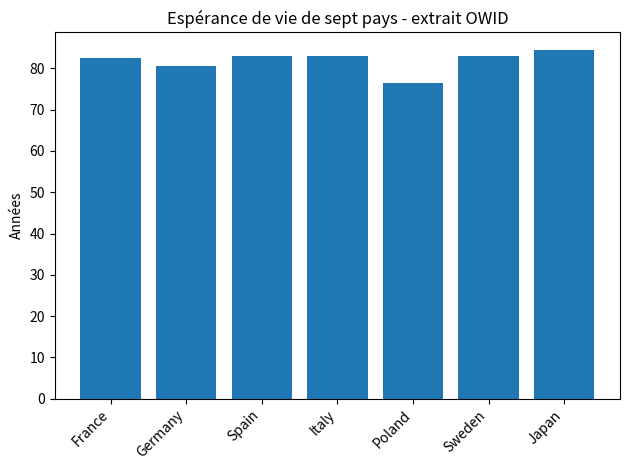
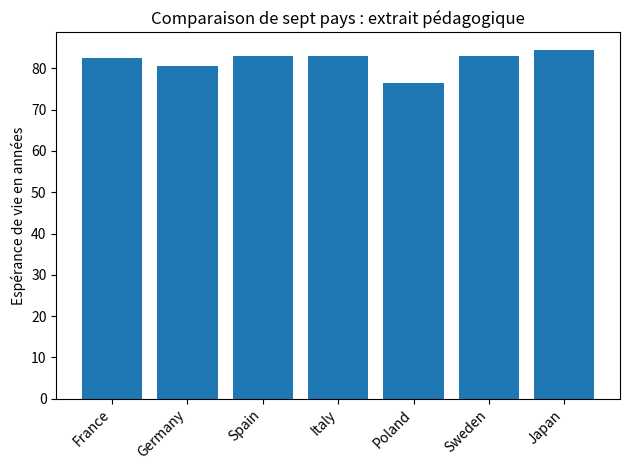

These charts were generated, in order, by the following Python code:
#!/usr/bin/env python3
# -*- coding: utf-8 -*-


# TD1 — Corrigé  Premiers scripts et statistiques descriptives simples  Les exercices se
# suivent : le Japon ajouté à l’exercice 6 reste présent ensuite. Les statistiques portent
# donc sur sept pays. Aucun recours à pandas, aux boucles ou aux fonctions personnelles
# n’est nécessaire dans ce TD.  Exécuter toutes les cellules dans l’ordre, depuis une
# session neuve. Pour les données, extraire le dossier complet et ouvrir le notebook à sa
# racine. Les sorties sont celles d’une exécution de référence.  Bibliothèques :
# matplotlib ; pandas en plus au TD5.

# Démarche en pseudo-code 1 — Décrire une petite liste d'indicateurs
# Objectif : decrire une liste de valeurs OWID
# Entree : une liste de pays et une liste de valeurs
# 1. Afficher les donnees de depart
# 2. Calculer le nombre d'observations
# 3. Calculer la moyenne
# 4. Reperer la valeur minimale et maximale
# 5. Afficher une phrase avec une unite
# Sortie : statistiques + interpretation courte

# Démarche en pseudo-code 2 — Passer d'une liste à un graphique
# Objectif : representer des valeurs par pays
# Entree : liste de pays, liste de valeurs
# 1. Creer une figure
# 2. Tracer une barre par pays
# 3. Ajouter un titre et une unite sur l'axe vertical
# 4. Sauvegarder la figure dans un fichier png
# Sortie : graphique lisible

# Exercice 1 — Préparer un dossier de travail
# Objectif : Créer, sauvegarder et exécuter un premier script.
# Démarche : Créer le dossier TD1 dans l’explorateur de fichiers, l’ouvrir dans VS Code,
# puis enregistrer td1_nom_prenom.py dedans. Dans le terminal de ce dossier, lancer
# python3 td1_nom_prenom.py (ou py sous Windows). Modifier le message puis sauvegarder
# avant de relancer.

# Le dossier courant est celui du terminal ; le fichier exécuté est le .py nommé.
print("test TD1")
# Après modification et sauvegarde, c'est ce nouveau message qui apparaît.
print("test TD1 modifié")

# Résultat et interprétation : Le terminal affiche les deux messages. Le fichier peut être
# enregistré dans un autre dossier que celui du terminal : vérifier le dossier courant si
# Python ne le trouve pas.


# Exercice 2 — Premières variables économiques
# Objectif : Afficher les quatre variables, leurs types et une phrase lisible.
# Démarche : Les guillemets désignent du texte ; un nombre sans partie décimale est un
# entier. Une f-string insère les valeurs entre accolades.

pays = "France"
annee = 2021
esperance_vie = 82.5
population_millions = 67.7
print(pays, type(pays))
print(annee, type(annee))
print(esperance_vie, type(esperance_vie))
print(population_millions, type(population_millions))
print(f"En {annee}, {pays} compte environ {population_millions} millions d'habitants.")

# Résultat et interprétation : Types attendus : str, int, float, float. La phrase contient
# 2021, France et 67.7 millions. Ce sont les valeurs pédagogiques de l’énoncé, sans mise à
# jour à partir du CSV.


# Exercice 3 — Prédire puis modifier une affectation
# Objectif : Prédire l’effet d’une nouvelle affectation.
# Démarche : Python lit les lignes dans l’ordre : la deuxième affectation remplace la
# première. Refaire ensuite l’essai en remplaçant seulement 68.0 par 68.2.

population_millions = 67.7
population_millions = 68.0
# Prédiction : 68.0, car la deuxième ligne remplace 67.7.
print(population_millions)

population_millions = 67.7
population_millions = 68.2
print(population_millions)

# Résultat et interprétation : Premier essai : 68.0 ; deuxième essai : 68.2.


# Exercice 4 — Premier débogage guidé
# Objectif : Identifier puis corriger trois erreurs.
# Démarche : Tester les lignes fautives séparément. Le dernier mot du message indique le
# type d’erreur, et le numéro de ligne désigne la ligne à examiner dans votre fichier. La
# numérotation dépend de son contenu.

# print("Bonjour" : SyntaxError sur cette ligne, parenthèse non fermée.
print("Bonjour")
# print(pay) : NameError sur cette ligne, nom absent ; le nom créé est pays.
print(pays)
# print("Population : " + population_millions) : TypeError sur cette ligne.
# La f-string accepte à la fois du texte et un nombre.
print(f"Population : {population_millions}")

# Résultat et interprétation : Les corrections affichent Bonjour, France et Population :
# 68.2. Les lignes fautives restent en commentaires pour permettre l’exécution complète.


# Exercice 5 — Créer un extrait OWID simplifié
# Objectif : Créer deux listes alignées et utiliser leurs indices.
# Démarche : À une position donnée, le pays et son espérance de vie se correspondent. Le
# premier indice vaut 0 ; -1 désigne le dernier élément.

pays = ["France", "Germany", "Spain", "Italy", "Poland", "Sweden"]
esperance_vie = [82.5, 80.6, 83.0, 82.9, 76.5, 83.1]
print("Premier pays :", pays[0])
print("Première valeur :", esperance_vie[0])
print("Dernière valeur :", esperance_vie[-1])
print("Nombre de pays :", len(pays))
# esperance_vie[10] provoquerait IndexError : seuls 0 à 5 sont disponibles.

# Résultat et interprétation : France ; 82.5 ; 83.1 ; 6 pays.


# Exercice 6 — Modifier une liste sans la désaligner
# Objectif : Ajouter le Japon et vérifier les longueurs.
# Démarche : Ajouter un élément dans chacune des deux listes. Retirer temporairement la
# dernière valeur montre le désalignement ; la remettre avant la suite.

pays.append("Japan")
esperance_vie.append(84.5)
print("Nombre de pays :", len(pays))
print("Nombre de valeurs :", len(esperance_vie))
print("Les deux listes ont la même longueur :", len(pays) == len(esperance_vie))

# Essai temporaire : le dernier élément est retiré avec pop().
esperance_vie.pop()
print("Pendant l'essai :", len(pays) == len(esperance_vie))
esperance_vie.append(84.5)  # Rétablir la correspondance avant le graphique.

# Résultat et interprétation : 7 pays et 7 valeurs ; True, puis False pendant l’essai. Les
# deux listes retrouvent finalement 7 éléments.
# Vigilance : Une même longueur est nécessaire, mais l’ordre doit également rester
# identique : ne pas trier une seule des listes.

# Exercice 7 — Moyenne, minimum, maximum
# Objectif : Calculer le nombre, la moyenne, le minimum et le maximum.
# Démarche : Additionner les valeurs puis diviser par leur nombre. Le nombre
# d’observations est un effectif ; les trois autres résultats sont exprimés en années.

nombre = len(esperance_vie)
moyenne = sum(esperance_vie) / nombre
minimum = min(esperance_vie)
maximum = max(esperance_vie)
print("Nombre d'observations :", nombre)
print(f"Moyenne : {moyenne:.2f} années")
print(f"Minimum : {minimum:.1f} années")
print(f"Maximum : {maximum:.1f} années")

# Résultat et interprétation : 7 observations ; moyenne 81.87 années ; minimum 76.5 ;
# maximum 84.5. Sans l’ajout du Japon, la moyenne des six valeurs serait 81.43 années.


# Exercice 8 — Premier graphique avec matplotlib
# Objectif : Enregistrer un premier graphique en barres.
# Démarche : Les pays fournissent les étiquettes et les valeurs donnent la hauteur des
# barres. Incliner les noms et ajuster la mise en page évite qu’ils se chevauchent.

import matplotlib.pyplot as plt

plt.figure()
plt.bar(pays, esperance_vie)
plt.ylabel("Années")
plt.title("Espérance de vie de sept pays - extrait OWID")
plt.xticks(rotation=45, ha="right")
plt.tight_layout()
plt.savefig("esperance_vie_td1.png", dpi=300)
plt.show()
plt.close()

# Résultat et interprétation : Le fichier esperance_vie_td1.png contient sept barres. Le
# Japon a la valeur la plus élevée ; la Pologne la plus faible.
# Vigilance : Si matplotlib manque, installer la bibliothèque dans le même Python que
# celui qui exécute le script : python3 -m pip install matplotlib.

# Exercice 9 — Modifier le graphique sans changer les données
# Objectif : Changer la présentation en conservant les données.
# Démarche : Créer une nouvelle figure et changer seulement le titre, le texte de l’axe et
# le fichier de sortie.

plt.figure()
plt.bar(pays, esperance_vie)
plt.ylabel("Espérance de vie en années")
plt.title("Comparaison de sept pays : extrait pédagogique")
plt.xticks(rotation=45, ha="right")
plt.tight_layout()
plt.savefig("esperance_vie_td1_version2.png", dpi=300)
plt.show()
plt.close()

# Résultat et interprétation : Deux fichiers PNG distincts existent ; les hauteurs des
# barres sont identiques.


# Exercice 10 — Pourcentage d'évolution
# Objectif : Distinguer variation en années et taux d’évolution.
# Démarche : Soustraire la valeur initiale de la valeur finale. Pour le pourcentage,
# diviser cette différence par la valeur initiale, puis multiplier par 100.

france_2000 = 79.1
france_2021 = 82.5
variation = france_2021 - france_2000
taux_evolution = variation / france_2000 * 100
print(f"Variation : {variation:.2f} années")
print(f"Taux d'évolution : {taux_evolution:.2f} %")

# Résultat et interprétation : Variation : 3.40 années ; taux d’évolution : 4.30 %. Le
# taux n’est pas 3.40 % : les unités et les opérations diffèrent.


# Exercice 11 — Phrase d'interprétation
# Objectif : Écrire les trois phrases d’interprétation demandées.
# Démarche : Utiliser la moyenne réellement calculée après l’exercice 6 et comparer 82.5 à
# cette valeur.

# La moyenne simple de cet extrait de sept pays est de 81,87 années.
# La France, avec 82,5 années, se situe environ 0,63 année au-dessus.
# Ces sept pays choisis ne représentent pas le monde ; la moyenne n'est
# pas pondérée par la population et dépend de la sélection.

# Résultat et interprétation : L’énoncé mentionne encore six pays dans sa limite, mais
# l’exercice 6 en ajoute un septième. L’interprétation retient les sept pays effectivement
# présents.


# Exercice 12 — Contrôle final du script
# Objectif : Vérifier les éléments du rendu final.
# Démarche : Relire les exercices 1 à 11 puis relancer le fichier entier depuis un
# terminal neuf. Contrôler aussi les deux images dans le dossier courant.

# str : les noms de pays ; int : annee ; float : france_2021.
# list : esperance_vie ; moyenne : exercice 7 ; f-strings : exercices 2 et 7.
# Graphiques : exercices 8 et 9 ; évolution : exercice 10.
# Trois phrases d'interprétation : exercice 11.
print("Contrôle final : les exercices obligatoires du TD1 sont exécutés.")

# Résultat et interprétation : Le script complet se termine sans erreur et produit les
# deux figures. Aucun fragment volontairement fautif n’est exécuté.


# Question facultative 1 — Ajouter le Japon une seule fois.
# Objectif : Ajouter le Japon une seule fois.
# Démarche : L’ajout demandé a déjà été réalisé à l’exercice 6. Vérifier le dernier couple
# plutôt que dupliquer l’observation.

print(pays[-1], esperance_vie[-1])

# Résultat et interprétation : Japan 84.5. Ajouter le Japon une deuxième fois lui
# donnerait un poids double.


# Question facultative 2 — Créer une liste de populations documentées.
# Objectif : Créer une liste de populations documentées.
# Démarche : L’énoncé ne donne pas ces nombres. On utilise les effectifs de 2021 du CSV
# population.csv du dépôt, convertis en millions et rangés dans le même ordre que les
# pays. Ce fichier source est fourni avec le corrigé.

# Source : population.csv du dépôt, année 2021 ; valeurs en millions.
populations_millions = [
    66.083547, 83.697080, 47.735670, 59.729353,
    38.040303, 10.416134, 125.679342
]
print("Populations en millions :", populations_millions)
print("Longueurs identiques :", len(pays) == len(populations_millions))

# Résultat et interprétation : Sept valeurs alignées de France à Japan. Le CSV donne
# 66.083547 millions pour la France ; cette série diffère de la valeur pédagogique 67.7 de
# l’exercice 2 et ne la remplace pas.


# Question facultative 3 — Calculer la population totale de l’extrait.
# Objectif : Calculer la population totale de l’extrait.
# Démarche : Additionner les sept populations exprimées dans la même unité.

population_totale = sum(populations_millions)
print(f"Population totale : {population_totale:.3f} millions")

# Résultat et interprétation : Le total porte sur ces sept pays en 2021 ; la sortie ci-
# dessous donne sa valeur calculée.


# Question facultative 4 — Calculer la part de la France dans le total.
# Objectif : Calculer la part de la France dans le total.
# Démarche : La France est à l’indice 0. Diviser sa population par le total puis
# multiplier par 100.

part_france = populations_millions[0] / population_totale * 100
print(f"Part de la France : {part_france:.2f} %")

# Résultat et interprétation : Ce pourcentage concerne la population de l’extrait, pas la
# population mondiale.


# Question facultative 5 — Afficher un couple pays-valeur.
# Objectif : Afficher un couple pays-valeur.
# Démarche : Utiliser le même indice dans les deux listes.

print(f"{pays[0]} : {esperance_vie[0]} années")

# Résultat et interprétation : France : 82.5 années.


# Question facultative 6 — Interpréter un booléen.
# Objectif : Interpréter un booléen.
# Démarche : Le signe > pose une question : la valeur dépasse-t-elle 80 ?

print(esperance_vie[0] > 80)

# Résultat et interprétation : True : 82.5 est strictement supérieur à 80.


# Question facultative 7 — Observer l’effet d’un faux zéro.
# Objectif : Observer l’effet d’un faux zéro.
# Démarche : Faire une copie avec [:] pour préserver la liste originale, puis remplacer la
# valeur française par 0 uniquement dans cette expérience demandée.

valeurs_test = esperance_vie[:]
valeurs_test[0] = 0  # Faux zéro : expérience de l'énoncé, pas donnée OWID.
print(f"Moyenne avec faux zéro : {sum(valeurs_test) / len(valeurs_test):.2f} années")
print(f"Moyenne initiale conservée : {moyenne:.2f} années")

# Résultat et interprétation : La moyenne tombe à 70.09 années. Un zéro est traité comme
# une observation réelle ; il ne représente pas une valeur manquante.


# Question facultative 8 — Nommer la source.
# Objectif : Nommer la source.
# Démarche : Conserver le nom dans une chaîne et l’inclure dans une f-string.

source = "Our World in Data"
print(f"Source des extraits pédagogiques : {source}")

# Résultat et interprétation : Source des extraits pédagogiques : Our World in Data.


# Question facultative 9 — Arrondir la moyenne.
# Objectif : Arrondir la moyenne.
# Démarche : round renvoie un nombre arrondi ; le calcul précédent reste conservé dans
# moyenne.

print(round(moyenne, 1))

# Résultat et interprétation : 81.9.


# Question facultative 10 — Expliquer le rôle des unités.
# Objectif : Expliquer le rôle des unités.
# Démarche : Un résultat chiffré a besoin de son unité pour être compris et comparé.

# Une espérance de vie se mesure en années ; une population peut être en
# habitants ou en millions : mélanger ces unités fausse les comparaisons.

# Résultat et interprétation : Toujours préciser l’unité dans les axes, les phrases et les
# tableaux.
